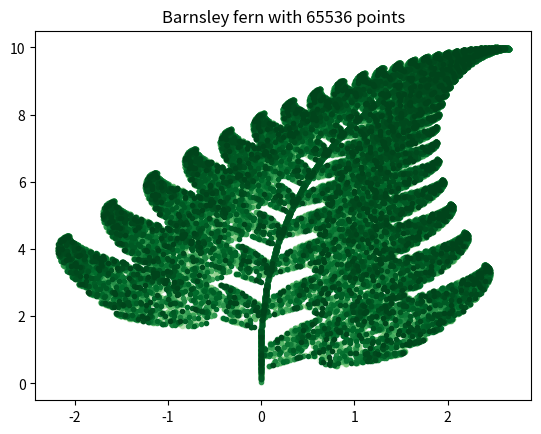

This chart was generated by the following Python code:
'''
A trial implementation of Barnsley Fern (https://en.wikipedia.org/wiki/Barnsley_fern) in Python.
'''

import sys
import random
import matplotlib.pyplot as plt
import matplotlib.colors as colors
import matplotlib.cm as cmx
import csv

DEFAULT_NUM_POINTS = 65536
DEFAULT_NUM_COLORSHADES = 64
# sum_probability is used as global here.
sum_probability = []
# The following a, b, c, d, e, f and p coefficients refer to the original Barnsley fern
a = [ 0.0,  0.85,  0.20, -0.15]
b = [ 0.0,  0.04, -0.26,  0.28]
c = [ 0.0, -0.04,  0.23,  0.26]
d = [0.16,  0.85,  0.22,  0.24]
e = [ 0.0,   0.0,   0.0,   0.0]
f = [ 0.0,  1.60,  1.60,  0.44]
p = [0.01,  0.85,  0.07,  0.07]

# f1 as described in the Wikipage -- it maps any point to another point at the base of the
#     stem.  It is chosen 1% of the time.
def transformation_1(p):
    x = p[0]
    y = p[1]
    x1 = a[0]*x + b[0]*y + e[0]
    y1 = c[0]*x + d[0]*y + f[0]
    return x1, y1

# f2 as described in the Wikipage -- it maps any point inside the red triangle leaflet to
#     a point inside the opposite smaller blue triangle leaflet.  It is chosen 85% of the time.
def transformation_2(p):
    x = p[0]
    y = p[1]
    x1 = a[1]*x + b[1]*y + e[1]
    y1 = c[1]*x + d[1]*y + f[1]
    return x1, y1

# f3 as described in the Wikipage -- it maps any point inside the blue triangle leaflet to
#     a point inside the alternating corresponding triangle across the stem (with flipping).
#     It is chosen 7% of the time.
def transformation_3(p):
    x = p[0]
    y = p[1]
    x1 = a[2]*x + b[2]*y + e[2]
    y1 = c[2]*x + d[2]*y + f[2]
    return x1, y1

# f4 as described in the Wikipage -- it maps any point inside the blue triangle leaflet to
#     a point inside the alternating corresponding triangle across the stem (without flipping).
#     It is chosen 7% of the time.
def transformation_4(p):
    x = p[0]
    y = p[1]
    x1 = a[3]*x + b[3]*y + e[3]
    y1 = c[3]*x + d[3]*y + f[3]
    return x1, y1

def initialize_get_index():
    global sum_probability
    # probability = [0.85, 0.07, 0.07, 0.01]
    cumulated_prob = 0
    sum_probability = []
    for probability in p:
        cumulated_prob += probability
        sum_probability.append(cumulated_prob)

def get_index():
    x = random.random()
    for item, sp in enumerate(sum_probability):
        if x <= sp:
            return item
    return len(sum_probability) - 1

def transform(p):
    transformations = [transformation_1, transformation_2, transformation_3,
                       transformation_4]
    # Choosing the transformation function as selected by their probabilities.
    tindex = get_index()
    t = transformations[tindex]
    x, y = t(p)
    return x, y

def draw_fern(n):
    # The Barnsley Fern starts with (0, 0)
    x = [0]
    y = [0]
    x1, y1 = 0, 0

    # The following loop iterates n times and build up the lists of x and y, to be drawn later
    for i in range(n):
        x1, y1 = transform((x1, y1))
        x.append(x1)
        y.append(y1)
    return x, y

def parse_fern():
    global a, b, c, d, e, f, p
    try:
        with open(sys.argv[2], 'r') as csvfile:
            reader = csv.reader(csvfile, delimiter=',')
            rownum = 0
            for row in reader:
                a[rownum] = float(row[0])
                b[rownum] = float(row[1])
                c[rownum] = float(row[2])
                d[rownum] = float(row[3])
                e[rownum] = float(row[4])
                f[rownum] = float(row[5])
                p[rownum] = float(row[6])
                rownum += 1
    except:
        s = "Error occurred during parsing CSV file " + sys.argv[2] + " Default fern used."
        sys.stderr.write(s)

def main():
    # Two ways to call fern.py:
    # fern.py [NumPoints]
    if len(sys.argv) == 1:
        # The user does not provide any command arguments; using defaults.
        n = DEFAULT_NUM_POINTS
    else:
        try:
            n = int(sys.argv[1])
        except ValueError:
            # Check for Python exceptions in https://docs.python.org/2/library/exceptions.html
            s = "You should provide an integer number as the number of points: " + sys.argv[1]
            sys.stderr.write(s)
            # Setting n to an invalid number so we know we will skip over
            n = 0
        except:
            s = "An unexpected error occurred."
            sys.stderr.write(s)
        finally:
            if len(sys.argv) == 3:
                parse_fern()
            elif len(sys.argv) > 3:
                s = "Too many command arguments given."
                sys.stderr.write(s)

    if n > 0:
        initialize_get_index()
        x, y = draw_fern(n)
        # Now there should be (n + 1) data points for x and y.  We like to draw them
        # in different shades of green.  We referenced the page
        #     "Using Colormaps to set color of line in matplotlib" in
        # http://stackoverflow.com/questions/8931268/using-colormaps-to-set-color-of-line-in-matplotlib
        values = range(DEFAULT_NUM_COLORSHADES)
        cm = plt.get_cmap('Greens')
        cNorm = colors.Normalize(vmin = 0, vmax = values[-1])
        scalarMap = cmx.ScalarMappable(norm = cNorm, cmap = cm)
        for index in values:
            colorVal = scalarMap.to_rgba(values[index])
            # We only want to plot a part of x and y
            idxrange = range(int(n*index/DEFAULT_NUM_COLORSHADES),
                             int(n*(index + 1)/DEFAULT_NUM_COLORSHADES))
            subx = [x[idx] for idx in idxrange]
            suby = [y[idx] for idx in idxrange]
            plt.plot(subx, suby, '.', color = colorVal)
        plt.title('Barnsley fern with {0} points'.format(n))
        plt.show()
    return 0

if __name__ == '__main__':
    sys.exit(main())
